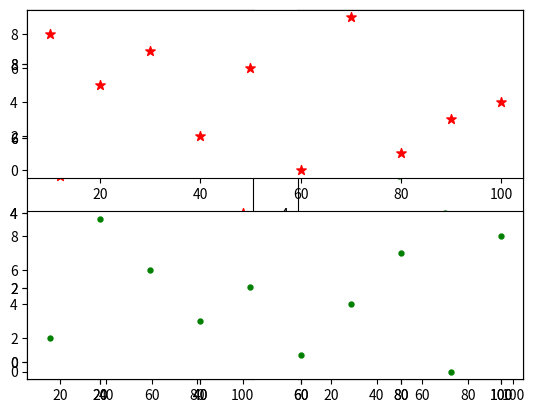

The script that saved this image:
import numpy as np
from matplotlib import pyplot as plt

x = [10,20,30,40,50,60,70,80,90,100]
y1 = [8,5,7,2,6,0,9,1,3,4]
y2 = [2,9,6,3,5,1,4,7,0,8]


# c=color , s=size
plt.scatter(x,y1,c='r',marker='*',s=50)
plt.scatter(x,y2,c='g',marker='.',s=50)
plt.show()


# c=color , s=size
plt.subplot(1,2,1)
plt.scatter(x,y1,c='r',marker='*',s=50)
plt.subplot(1,2,2)
plt.scatter(x,y2,c='g',marker='.',s=50)
plt.show()

plt.subplot(2,1,1)
plt.scatter(x,y1,c='r',marker='*',s=50)
plt.subplot(2,1,2)
plt.scatter(x,y2,c='g',marker='.',s=50)
plt.show()